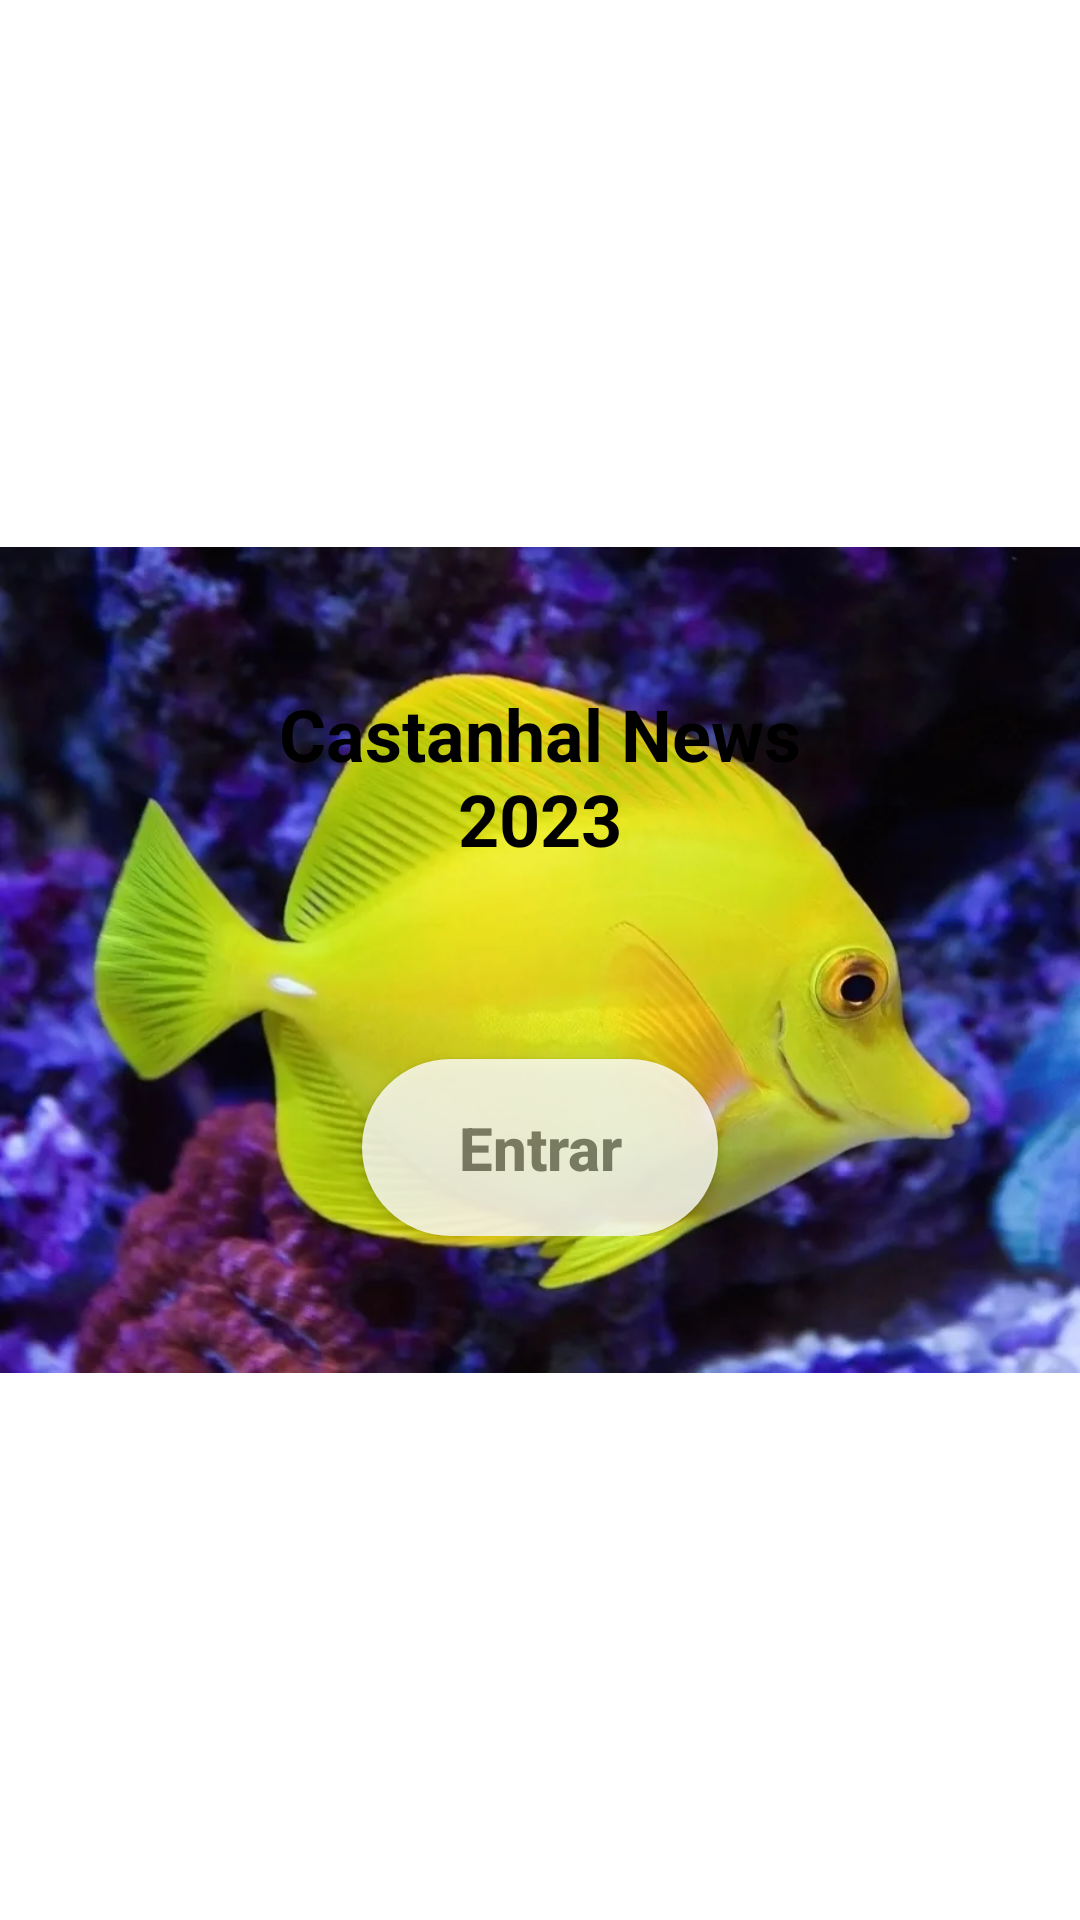

Produce the Android XML layout that renders to this screen, including the resource entries it uses.
<!-- AndroidManifest.xml: application theme Theme.CastanhalNews -->
<!-- res/layout/activity_main.xml -->
<?xml version="1.0" encoding="utf-8"?>
<androidx.constraintlayout.widget.ConstraintLayout xmlns:android="http://schemas.android.com/apk/res/android"
    xmlns:app="http://schemas.android.com/apk/res-auto"
    xmlns:tools="http://schemas.android.com/tools"
    android:layout_width="match_parent"
    android:layout_height="match_parent"
    tools:context=".MainActivity">

    <ImageView
        android:id="@+id/imageView3"
        android:layout_width="wrap_content"
        android:layout_height="wrap_content"
        app:layout_constraintEnd_toEndOf="parent"
        app:layout_constraintStart_toStartOf="parent"
        app:layout_constraintTop_toTopOf="parent"
        app:srcCompat="@drawable/img" />

    <LinearLayout
        android:id="@+id/linearLayout"
        android:layout_width="match_parent"
        android:layout_height="wrap_content"
        android:gravity="center"
        android:orientation="vertical"
        app:layout_constraintBottom_toBottomOf="parent"
        app:layout_constraintEnd_toEndOf="parent"
        app:layout_constraintStart_toStartOf="parent"
        app:layout_constraintTop_toTopOf="parent">

        <TextView
            android:id="@+id/textView"
            android:layout_width="wrap_content"
            android:layout_height="wrap_content"
            android:layout_marginBottom="64dp"
            android:text="@string/castanhal_news_n2023"
            android:textAlignment="center"
            android:textColor="#000000"
            android:textSize="24sp"
            android:textStyle="bold" />

        <Button
            android:id="@+id/btnEntrar"
            android:layout_width="wrap_content"
            android:layout_height="wrap_content"
            android:alpha="0.8"
            android:background="@drawable/formato_btn"
            android:inputType="textCapSentences"
            android:paddingStart="32dp"
            android:paddingTop="16dp"
            android:paddingEnd="32dp"
            android:paddingBottom="16dp"
            android:text="@string/entrar"
            android:textColor="#737373"
            android:textSize="20sp"
            android:textStyle="bold" />

    </LinearLayout>

</androidx.constraintlayout.widget.ConstraintLayout>
<!-- resources referenced by this layout -->
<resources>
  <!-- drawable formato_btn (drawable) -->
  <?xml version="1.0" encoding="utf-8"?>
  <shape xmlns:android="http://schemas.android.com/apk/res/android">
      <solid
          android:color="@color/white"
          />
      <corners
      android:radius="40dp"/>
  
  
  </shape>
  <!-- drawable img: png bitmap (drawable-v24, 1014244 bytes) -->
  <string name="castanhal_news_n2023">Castanhal News\n2023</string>
  <string name="entrar">Entrar</string>
  <style name="Theme.CastanhalNews" parent="Theme.MaterialComponents.DayNight.NoActionBar">
          
          <item name="colorPrimary">@color/purple_500</item>
          <item name="colorPrimaryVariant">@color/purple_700</item>
          <item name="colorOnPrimary">@color/white</item>
          
          <item name="colorSecondary">@color/teal_200</item>
          <item name="colorSecondaryVariant">@color/teal_700</item>
          <item name="colorOnSecondary">@color/black</item>
          
          <item name="android:statusBarColor">?attr/colorPrimaryVariant</item>
          
      </style>
  <color name="white">#FFFFFFFF</color>
  <color name="purple_500">#FFFF</color>
  <color name="purple_700">#FFFFFF</color>
  <color name="teal_200">#FF03DAC5</color>
  <color name="teal_700">#FF018786</color>
  <color name="black">#FF000000</color>
</resources>
